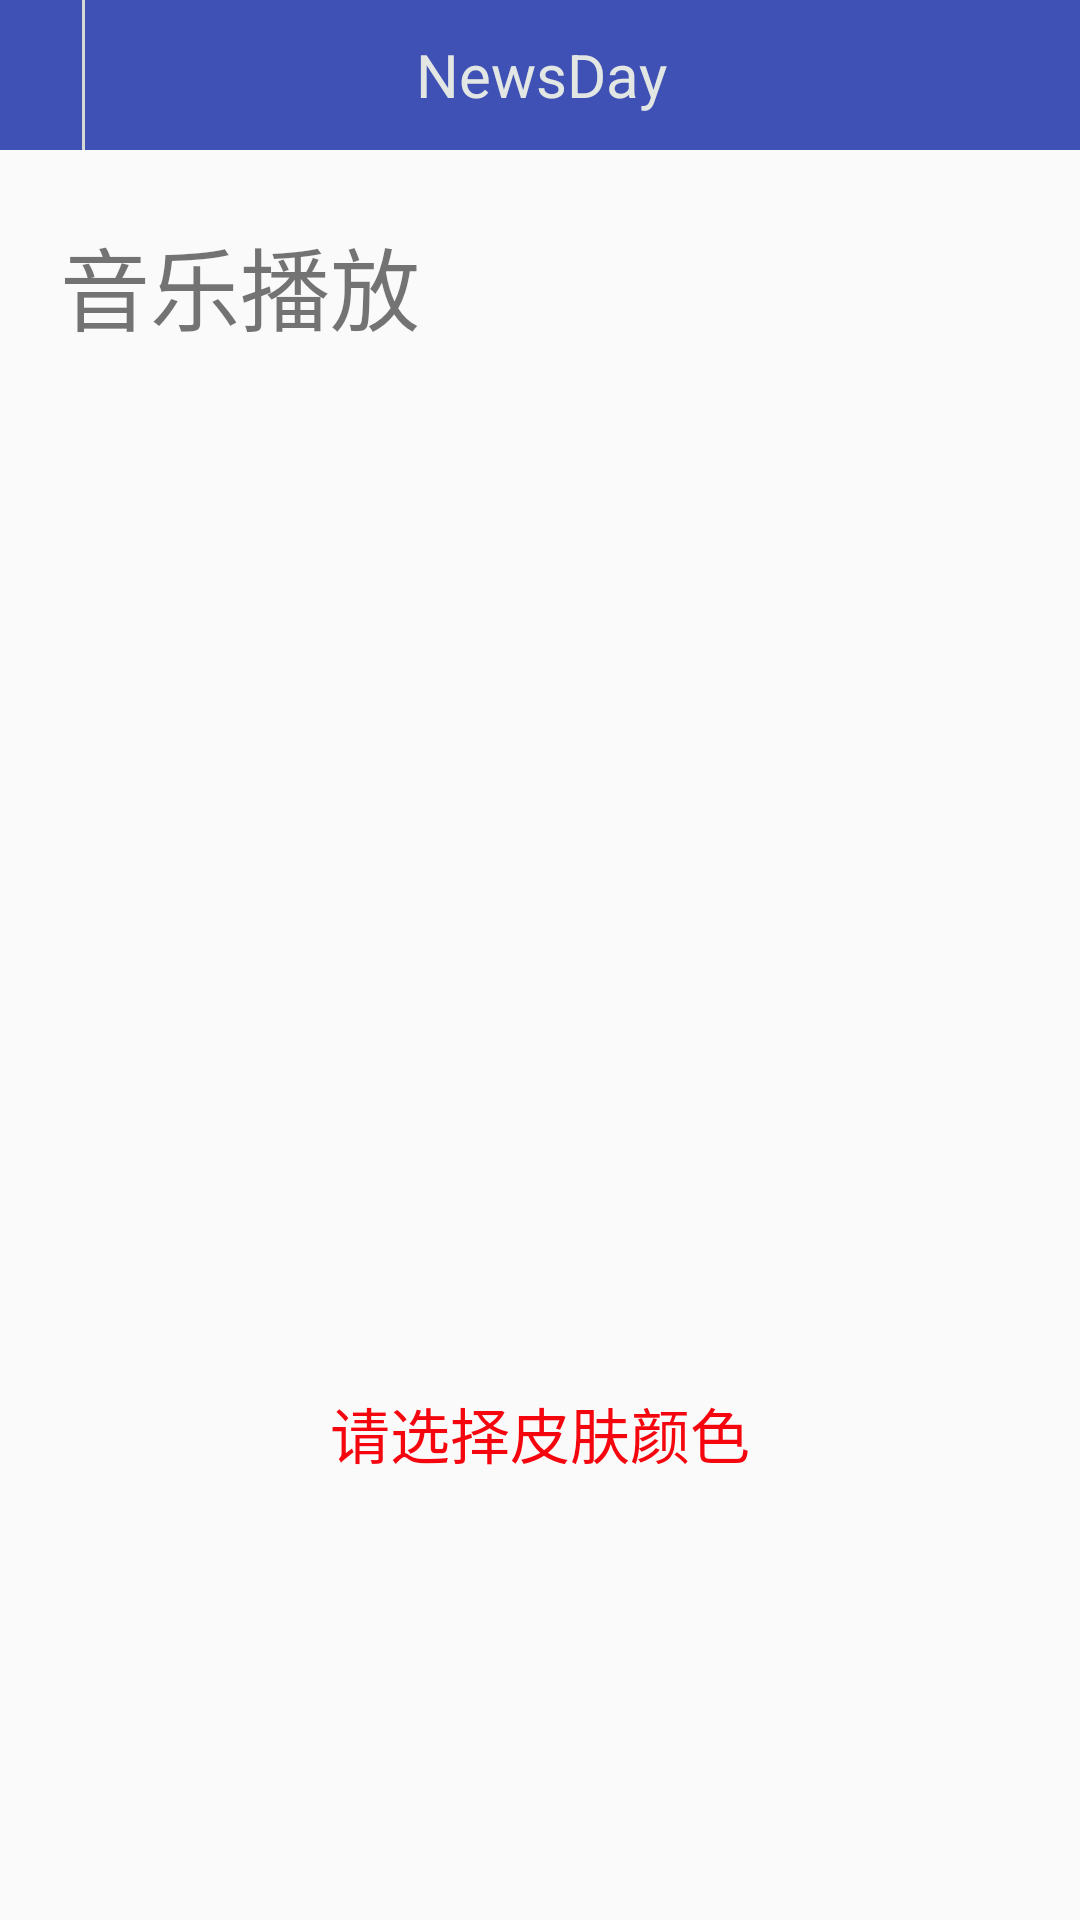

Write the Android layout XML for this screen, with the resource values it uses.
<!-- AndroidManifest.xml: application theme AppTheme -->
<!-- res/layout/setting.xml -->
<LinearLayout xmlns:android="http://schemas.android.com/apk/res/android"
    android:orientation="vertical" android:layout_width="match_parent"
    android:layout_height="match_parent">
    <include
        android:id="@+id/title"
        layout="@layout/title"></include>
    <RelativeLayout
        android:layout_weight="7"
        android:layout_width="match_parent"
        android:layout_height="0dp">
        <TextView
            android:layout_marginTop="20dp"
            android:id="@+id/kaiji_tv"
            android:layout_alignParentLeft="true"
            android:layout_marginLeft="20dp"
            android:layout_width="wrap_content"
            android:gravity="center"
            android:text="音乐播放"
            android:textSize="30dp"
            android:layout_height="50dp" />
        <ToggleButton
            android:id="@+id/setting_open"
            android:layout_width="70dp"
            android:layout_alignParentRight="true"
            android:layout_marginRight="20dp"
            android:textOff=""
            android:textOn=""
            android:layout_alignBaseline="@id/kaiji_tv"
            android:background="@drawable/settingtop"
            android:layout_height="40dp"/>
    </RelativeLayout>
    <RelativeLayout
        android:layout_weight="3"
        android:layout_width="match_parent"
        android:layout_height="0dp">
<TextView
    android:id="@+id/text"
    android:textColor="@color/seven"
    android:gravity="center_horizontal"
    android:layout_width="match_parent"
    android:layout_height="wrap_content"
    android:text="请选择皮肤颜色"
    android:layout_marginBottom="10dp"
    android:textSize="20dp"
    />
        <GridView
            android:layout_below="@id/text"
            android:id="@+id/shezhi_gridview"
            android:numColumns="4"
            android:horizontalSpacing="1dp"
            android:verticalSpacing="1dp"
            android:layout_centerHorizontal="true"
            android:background="#00000000"
            android:layout_width="match_parent"
            android:layout_height="match_parent"></GridView>
    </RelativeLayout>


</LinearLayout>
<!-- res/layout/title.xml (included above) -->
<?xml version="1.0" encoding="utf-8"?>
<LinearLayout xmlns:android="http://schemas.android.com/apk/res/android"
    android:orientation="vertical" android:layout_width="match_parent"
    android:layout_height="50dp">
    <LinearLayout
        android:id="@+id/title_color"
        android:background="@color/colorPrimary"
        android:layout_width="match_parent"
        android:layout_height="50dp"
        android:gravity="center">
        <ImageView
            android:id="@+id/title_left"
            android:layout_weight="0.1"
            android:src="@mipmap/ic_right"
            android:layout_width="wrap_content"
            android:layout_height="wrap_content" />
        <TextView
            android:background="@color/colorbutton2"
            android:layout_width="1dp"
            android:layout_height="match_parent" />
        <TextView
            android:id="@+id/title_title"
            android:text="NewsDay"
            android:textColor="@color/colorlinearlayoout"
            android:layout_weight="0.8"
            android:layout_toRightOf="@+id/title_back"
            android:gravity="center"
            android:textSize="20dp"
            android:layout_width="wrap_content"
            android:layout_height="wrap_content" />
        <TextView
            android:id="@+id/title_right"
            android:layout_weight="0.1"
            android:layout_width="wrap_content"
            android:layout_height="wrap_content" />
    </LinearLayout>
</LinearLayout>
<!-- resources referenced by this layout -->
<resources>
  <color name="colorPrimary">#3F51B5</color>
  <color name="colorbutton2">#d4d9d4</color>
  <color name="colorlinearlayoout">#e3e7e4</color>
  <color name="seven">#f5060e</color>
  <!-- drawable settingtop (drawable) -->
  <?xml version="1.0" encoding="utf-8"?>
  <selector xmlns:android="http://schemas.android.com/apk/res/android">
      <item android:drawable="@drawable/check_switch_off" android:state_checked="false"></item>
      <item android:drawable="@drawable/check_switch_on" android:state_checked="true"></item>
  </selector>
  <style name="AppTheme" parent="Theme.AppCompat.Light.NoActionBar">
          
          <item name="colorPrimary">@color/colorPrimary</item>
          <item name="colorPrimaryDark">@color/colorPrimaryDark</item>
          <item name="colorAccent">@color/colorAccent</item>
          <item name="android:textColorSecondary">#ffffff</item>
      </style>
  <color name="colorPrimaryDark">#303F9F</color>
  <color name="colorAccent">#FF4081</color>
</resources>
